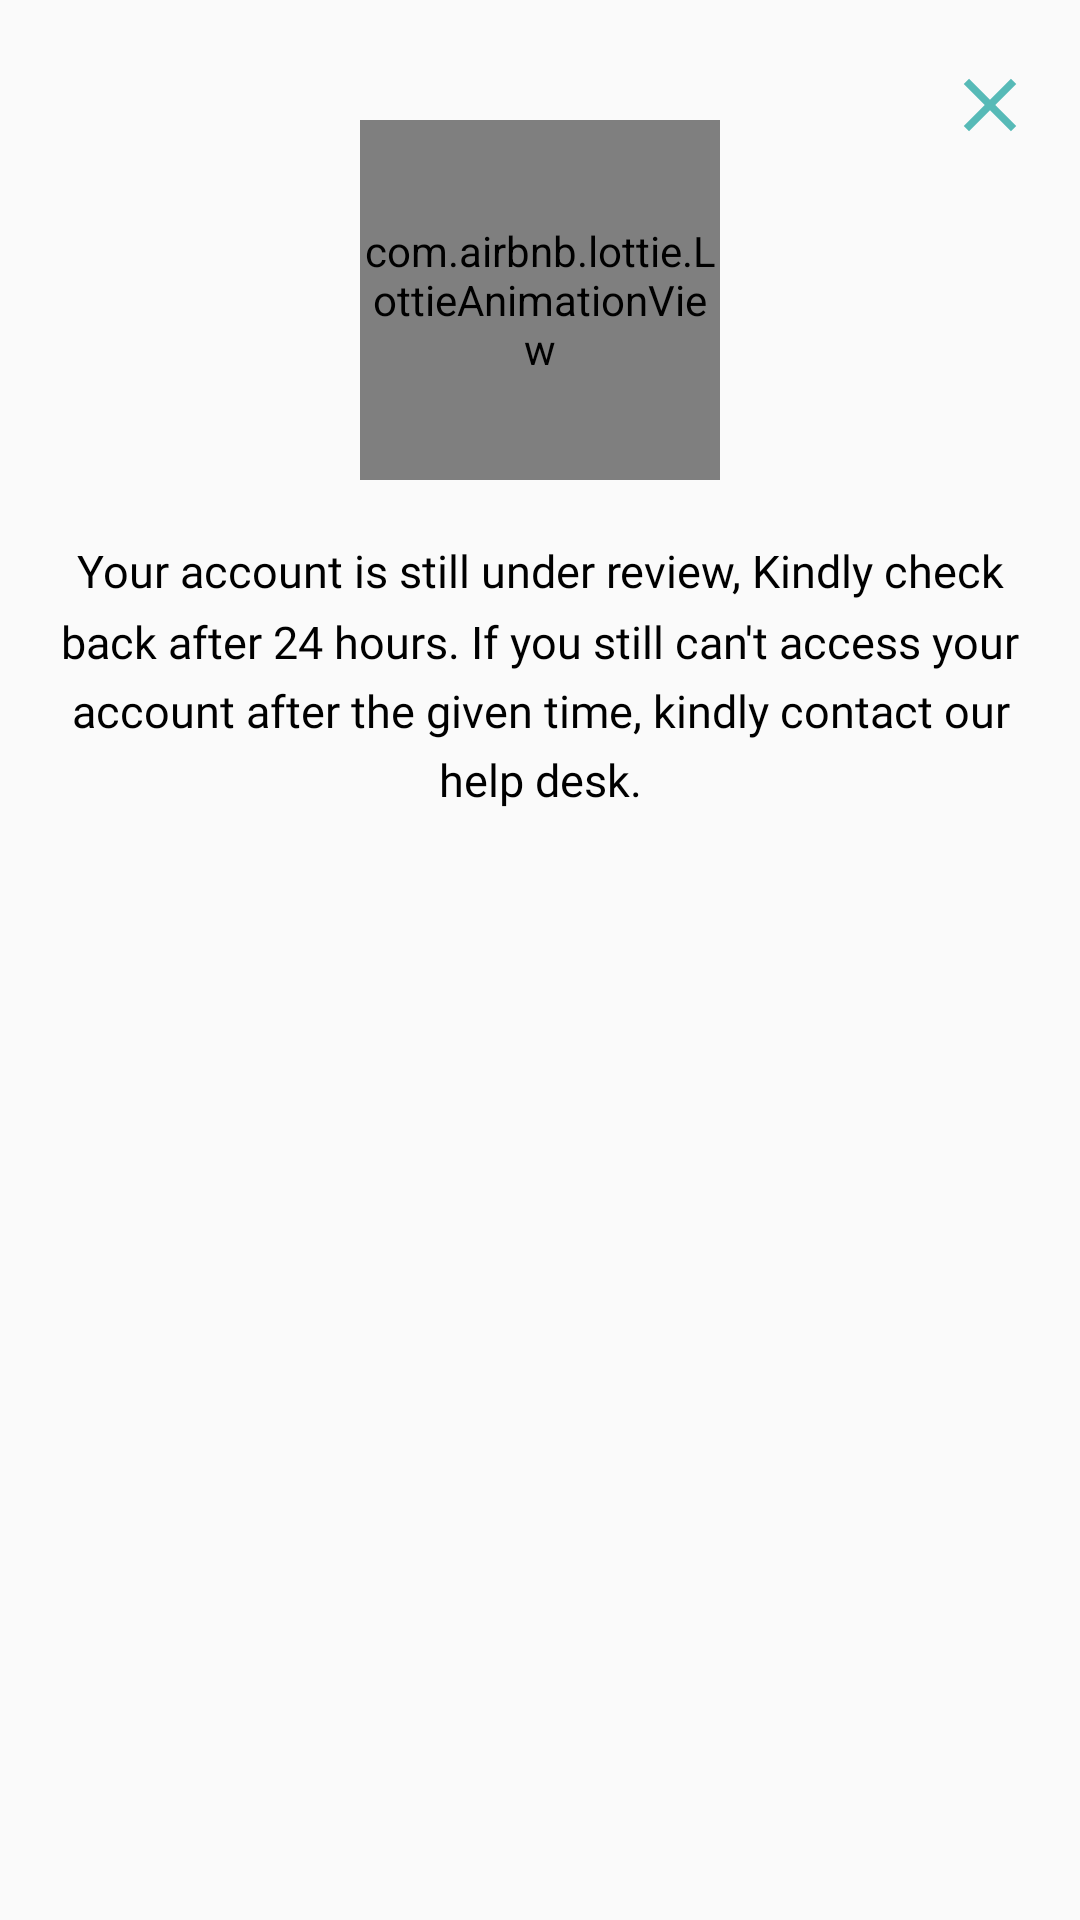

Layout XML and referenced resources for this Android screen:
<!-- AndroidManifest.xml: application theme AppTheme -->
<!-- res/layout/locked_account.xml -->
<?xml version="1.0" encoding="utf-8"?>
<androidx.constraintlayout.widget.ConstraintLayout xmlns:android="http://schemas.android.com/apk/res/android"
    android:layout_width="match_parent"
    android:layout_height="match_parent"
    xmlns:tools="http://schemas.android.com/tools"
    android:background="@drawable/material_login"
    android:padding="10dp"
    xmlns:app="http://schemas.android.com/apk/res-auto">

    <com.airbnb.lottie.LottieAnimationView
        android:id="@+id/Animation"
        app:lottie_loop="true"
        app:lottie_fileName="locked.json"
        app:lottie_autoPlay="true"
        app:layout_constraintTop_toTopOf="parent"
        app:layout_constraintStart_toStartOf="parent"
        app:layout_constraintEnd_toEndOf="parent"
        android:layout_gravity="center"
        android:layout_marginTop="30dp"
        android:layout_width="120dp"
        android:layout_height="120dp"/>

    <TextView
        android:id="@+id/textView5"
        android:layout_width="wrap_content"
        android:layout_height="wrap_content"
        android:layout_marginTop="10dp"
        android:fontFamily="@font/avenirltstd_light"
        android:gravity="center"
        android:lineSpacingMultiplier="1.3"
        android:padding="10dp"
        android:text="@string/your_account_is_still_under_review"
        android:textColor="@color/black"
        android:textSize="15sp"
        app:layout_constraintEnd_toEndOf="@+id/Animation"
        app:layout_constraintStart_toStartOf="@+id/Animation"
        app:layout_constraintTop_toBottomOf="@+id/Animation" />

    <ImageView
        android:id="@+id/Close"
        android:layout_width="30dp"
        android:layout_height="30dp"
        android:layout_marginTop="10dp"
        android:layout_marginEnd="5dp"
        android:src="@drawable/ic_close"
        app:layout_constraintEnd_toEndOf="@+id/textView5"
        app:layout_constraintTop_toTopOf="parent"
        tools:ignore="ContentDescription" />

</androidx.constraintlayout.widget.ConstraintLayout>
<!-- resources referenced by this layout -->
<resources>
  <color name="black">#000000</color>
  <!-- drawable ic_close (drawable) -->
  <vector android:height="24dp" android:tint="#57BAB7"
      android:viewportHeight="24.0" android:viewportWidth="24.0"
      android:width="24dp" xmlns:android="http://schemas.android.com/apk/res/android">
      <path android:fillColor="#FF000000" android:pathData="M19,6.41L17.59,5 12,10.59 6.41,5 5,6.41 10.59,12 5,17.59 6.41,19 12,13.41 17.59,19 19,17.59 13.41,12z"/>
  </vector>
  <string name="your_account_is_still_under_review">Your account is still under review, Kindly check back after 24 hours. If you still can\'t access your account after the given time, kindly contact our help desk.</string>
  <style name="AppTheme" parent="Theme.AppCompat.Light.NoActionBar">
          
          <item name="colorPrimary">@color/colorPrimary</item>
          <item name="colorPrimaryDark">@color/colorPrimaryDark</item>
          <item name="colorAccent">@color/colorAccent</item>
          <item name="android:windowAnimationStyle">@style/AppAnimationSlider</item>
      </style>
  <color name="colorPrimary">#57BAB7</color>
  <color name="colorPrimaryDark">#57BAB7</color>
  <color name="colorAccent">#8FE2DC</color>
  <style name="AppAnimationSlider" parent="@android:style/Animation.Activity">
          <item name="android:activityOpenEnterAnimation">@anim/slide_in_right</item>
          <item name="android:activityOpenExitAnimation">@anim/slide_out_left</item>
          <item name="android:activityCloseEnterAnimation">@anim/slide_in_left</item>
          <item name="android:activityCloseExitAnimation">@anim/slide_out_right</item>
      </style>
</resources>
